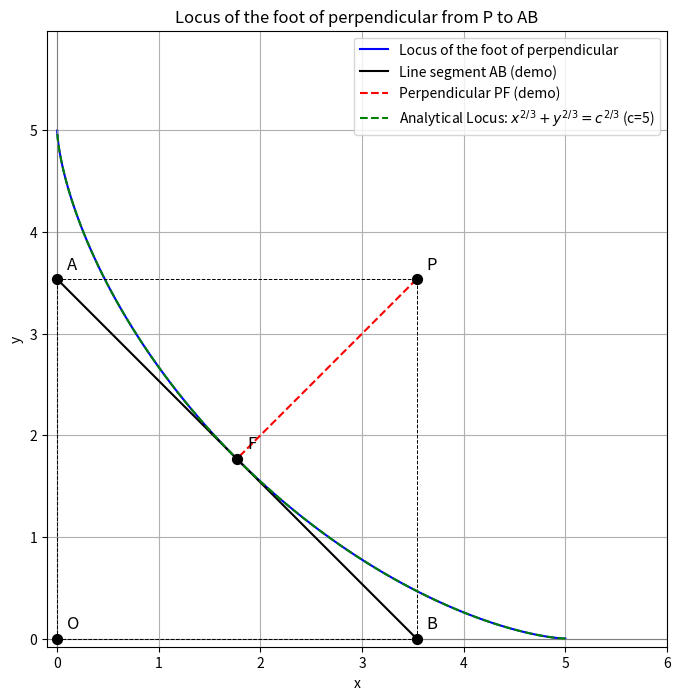

Here is the Python script that generated this plot:
import numpy as np
import matplotlib.pyplot as plt

def generate_locus_image():
    # Define the length of the line segment
    c = 5  # Let's choose a value for c, e.g., 5

    # Create a range of angles for the line segment AB
    # These angles will determine the positions of A and B
    theta = np.linspace(0.01, np.pi/2 - 0.01, 100) # Avoid 0 and pi/2 to prevent division by zero for some calculations

    # Initialize lists to store the coordinates of the foot of the perpendicular
    locus_x = []
    locus_y = []

    for t in theta:
        # Coordinates of A and B
        # A lies on OY (x=0), B lies on OX (y=0)
        # Length AB = c
        A_y = c * np.sin(t)
        B_x = c * np.cos(t)

        A = np.array([0, A_y])
        B = np.array([B_x, 0])
        O = np.array([0, 0])

        # Complete the rectangle OAPB
        # P will have coordinates (B_x, A_y)
        P = np.array([B_x, A_y])

        # Equation of the line AB:
        # (x / B_x) + (y / A_y) = 1
        # A_y * x + B_x * y - A_y * B_x = 0

        # Vector normal to AB is (A_y, B_x)
        # Line passing through P(B_x, A_y) and perpendicular to AB
        # This line passes through the origin O(0,0) and the foot of the perpendicular, F.
        # However, the question asks for the foot of the perpendicular from P to AB.

        # Let F(x_f, y_f) be the foot of the perpendicular from P to AB.
        # The vector PF is perpendicular to AB.
        # The slope of AB is (0 - A_y) / (B_x - 0) = -A_y / B_x
        # The slope of PF is B_x / A_y (if A_y != 0)

        # Equation of line AB: y - 0 = (-A_y/B_x) * (x - B_x) => y = (-A_y/B_x)*x + A_y
        # A_y * x + B_x * y - A_y * B_x = 0

        # Equation of line PF: y - A_y = (B_x/A_y) * (x - B_x)
        # A_y * (y - A_y) = B_x * (x - B_x)
        # A_y * y - A_y^2 = B_x * x - B_x^2
        # B_x * x - A_y * y - B_x^2 + A_y^2 = 0

        # Solving the system of two linear equations for x_f and y_f:
        # Eq 1: A_y * x + B_x * y = A_y * B_x
        # Eq 2: B_x * x - A_y * y = B_x^2 - A_y^2

        # Using Cramer's rule or substitution:
        det = -A_y**2 - B_x**2
        det_x = -A_y**3 * B_x - B_x**3 * A_y
        det_y = A_y**2 * B_x**2 - B_x * (B_x**2 - A_y**2) * A_y

        # Simplified equations:
        # x_f = (A_y^2 * B_x^2 + B_x^2 * (B_x^2 - A_y^2)) / (A_y^2 + B_x^2)
        # y_f = (A_y * B_x * (B_x^2 - A_y^2) - A_y * B_x * A_y^2) / (-(A_y^2 + B_x^2))

        # A simpler way to find the foot of the perpendicular:
        # Project vector OP onto the line AB.
        # This is incorrect, as P is a vertex of the rectangle.

        # Let F be the foot of the perpendicular.
        # Vector AF is proportional to AB.
        # Vector PF is perpendicular to AB.

        # A more direct approach using parameterization of line AB:
        # r(lambda) = A + lambda * (B - A)
        # Vector PF = F - P = (A + lambda * (B - A)) - P
        # PF . (B - A) = 0
        # ((A - P) + lambda * (B - A)) . (B - A) = 0
        # (A - P) . (B - A) + lambda * (B - A) . (B - A) = 0
        # lambda = -((A - P) . (B - A)) / (LA.norm(B - A)**2)

        # Vector B-A
        BA = B - A # (B_x, -A_y)

        # Vector A-P
        AP = A - P # (-B_x, 0)

        # Calculate lambda
        lambda_val = -np.dot(AP, BA) / np.dot(BA, BA)
        
        # Coordinates of F
        F = A + lambda_val * BA
        locus_x.append(F[0])
        locus_y.append(F[1])

    # Plotting
    plt.figure(figsize=(8, 8))
    plt.plot(locus_x, locus_y, color='blue', label='Locus of the foot of perpendicular')

    # For illustrative purposes, let's plot one instance of the rectangle and the foot of the perpendicular
    # Choose a specific angle for demonstration
    demo_t = np.pi/4
    A_y_demo = c * np.sin(demo_t)
    B_x_demo = c * np.cos(demo_t)
    A_demo = np.array([0, A_y_demo])
    B_demo = np.array([B_x_demo, 0])
    P_demo = np.array([B_x_demo, A_y_demo])

    BA_demo = B_demo - A_demo
    AP_demo = A_demo - P_demo
    lambda_val_demo = -np.dot(AP_demo, BA_demo) / np.dot(BA_demo, BA_demo)
    F_demo = A_demo + lambda_val_demo * BA_demo

    # Plot the axes
    plt.axhline(0, color='gray', linewidth=0.8)
    plt.axvline(0, color='gray', linewidth=0.8)

    # Plot the demo rectangle and points
    plt.plot([0, B_x_demo], [0, 0], 'k--', linewidth=0.7) # OX
    plt.plot([0, 0], [0, A_y_demo], 'k--', linewidth=0.7) # OY
    plt.plot([0, B_x_demo], [A_y_demo, A_y_demo], 'k--', linewidth=0.7) # PA parallel to OX
    plt.plot([B_x_demo, B_x_demo], [0, A_y_demo], 'k--', linewidth=0.7) # PB parallel to OY
    plt.plot([A_demo[0], B_demo[0]], [A_demo[1], B_demo[1]], 'k-', label='Line segment AB (demo)')
    plt.plot([P_demo[0], F_demo[0]], [P_demo[1], F_demo[1]], 'r--', label='Perpendicular PF (demo)')


    plt.scatter([0, B_x_demo, 0, B_x_demo, F_demo[0]], [0, 0, A_y_demo, A_y_demo, F_demo[1]],
                s=50, color='black', zorder=5)
    plt.text(0.1, 0.1, 'O', fontsize=12)
    plt.text(B_x_demo + 0.1, 0.1, 'B', fontsize=12)
    plt.text(0.1, A_y_demo + 0.1, 'A', fontsize=12)
    plt.text(B_x_demo + 0.1, A_y_demo + 0.1, 'P', fontsize=12)
    plt.text(F_demo[0] + 0.1, F_demo[1] + 0.1, 'F', fontsize=12)


    # Plot the analytical solution for comparison (x^(2/3) + y^(2/3) = c^(2/3))
    # This equation is a hypocycloid (astroid)
    t_astroid = np.linspace(0, 2 * np.pi, 200)
    astroid_x = (c**(2/3) * np.cos(t_astroid)**2)**(3/2) # x = c^(2/3) * cos^3(t)
    astroid_y = (c**(2/3) * np.sin(t_astroid)**2)**(3/2) # y = c^(2/3) * sin^3(t)

    # The astroid is typically x = a cos^3(theta), y = a sin^3(theta)
    # So if x^(2/3) + y^(2/3) = c^(2/3), then
    # (c^(2/3) cos^3(theta))^(2/3) + (c^(2/3) sin^3(theta))^(2/3) = c^(2/3)
    # c^(4/9) cos^2(theta) + c^(4/9) sin^2(theta) = c^(2/3)
    # This doesn't quite match.
    # Let's re-evaluate the equation's common form: x^(2/3) + y^(2/3) = a^(2/3)
    # This is a general astroid where x = a cos^3(phi) and y = a sin^3(phi).
    # So, here 'a' is 'c'.
    # x_astroid = c * np.cos(t_astroid)**3
    # y_astroid = c * np.sin(t_astroid)**3

    # However, the problem states x^(2/3) + y^(2/3) = c^(2/3) directly.
    # So if x is positive, x = (c^(2/3) - y^(2/3))^(3/2)
    # Or parametrically:
    x_analytic = (c * np.cos(theta)**3)
    y_analytic = (c * np.sin(theta)**3)

    plt.plot(x_analytic, y_analytic, 'g--', label=f'Analytical Locus: $x^{{2/3}} + y^{{2/3}} = c^{{2/3}}$ (c={c})')


    plt.xlabel('x')
    plt.ylabel('y')
    plt.title('Locus of the foot of perpendicular from P to AB')
    plt.legend()
    plt.grid(True)
    plt.axis('equal')
    plt.xlim(-0.1, c + 1)
    plt.ylim(-0.1, c + 1)
    plt.savefig("fig2.png")
    plt.show()

# Call the function to generate the plot
generate_locus_image()
